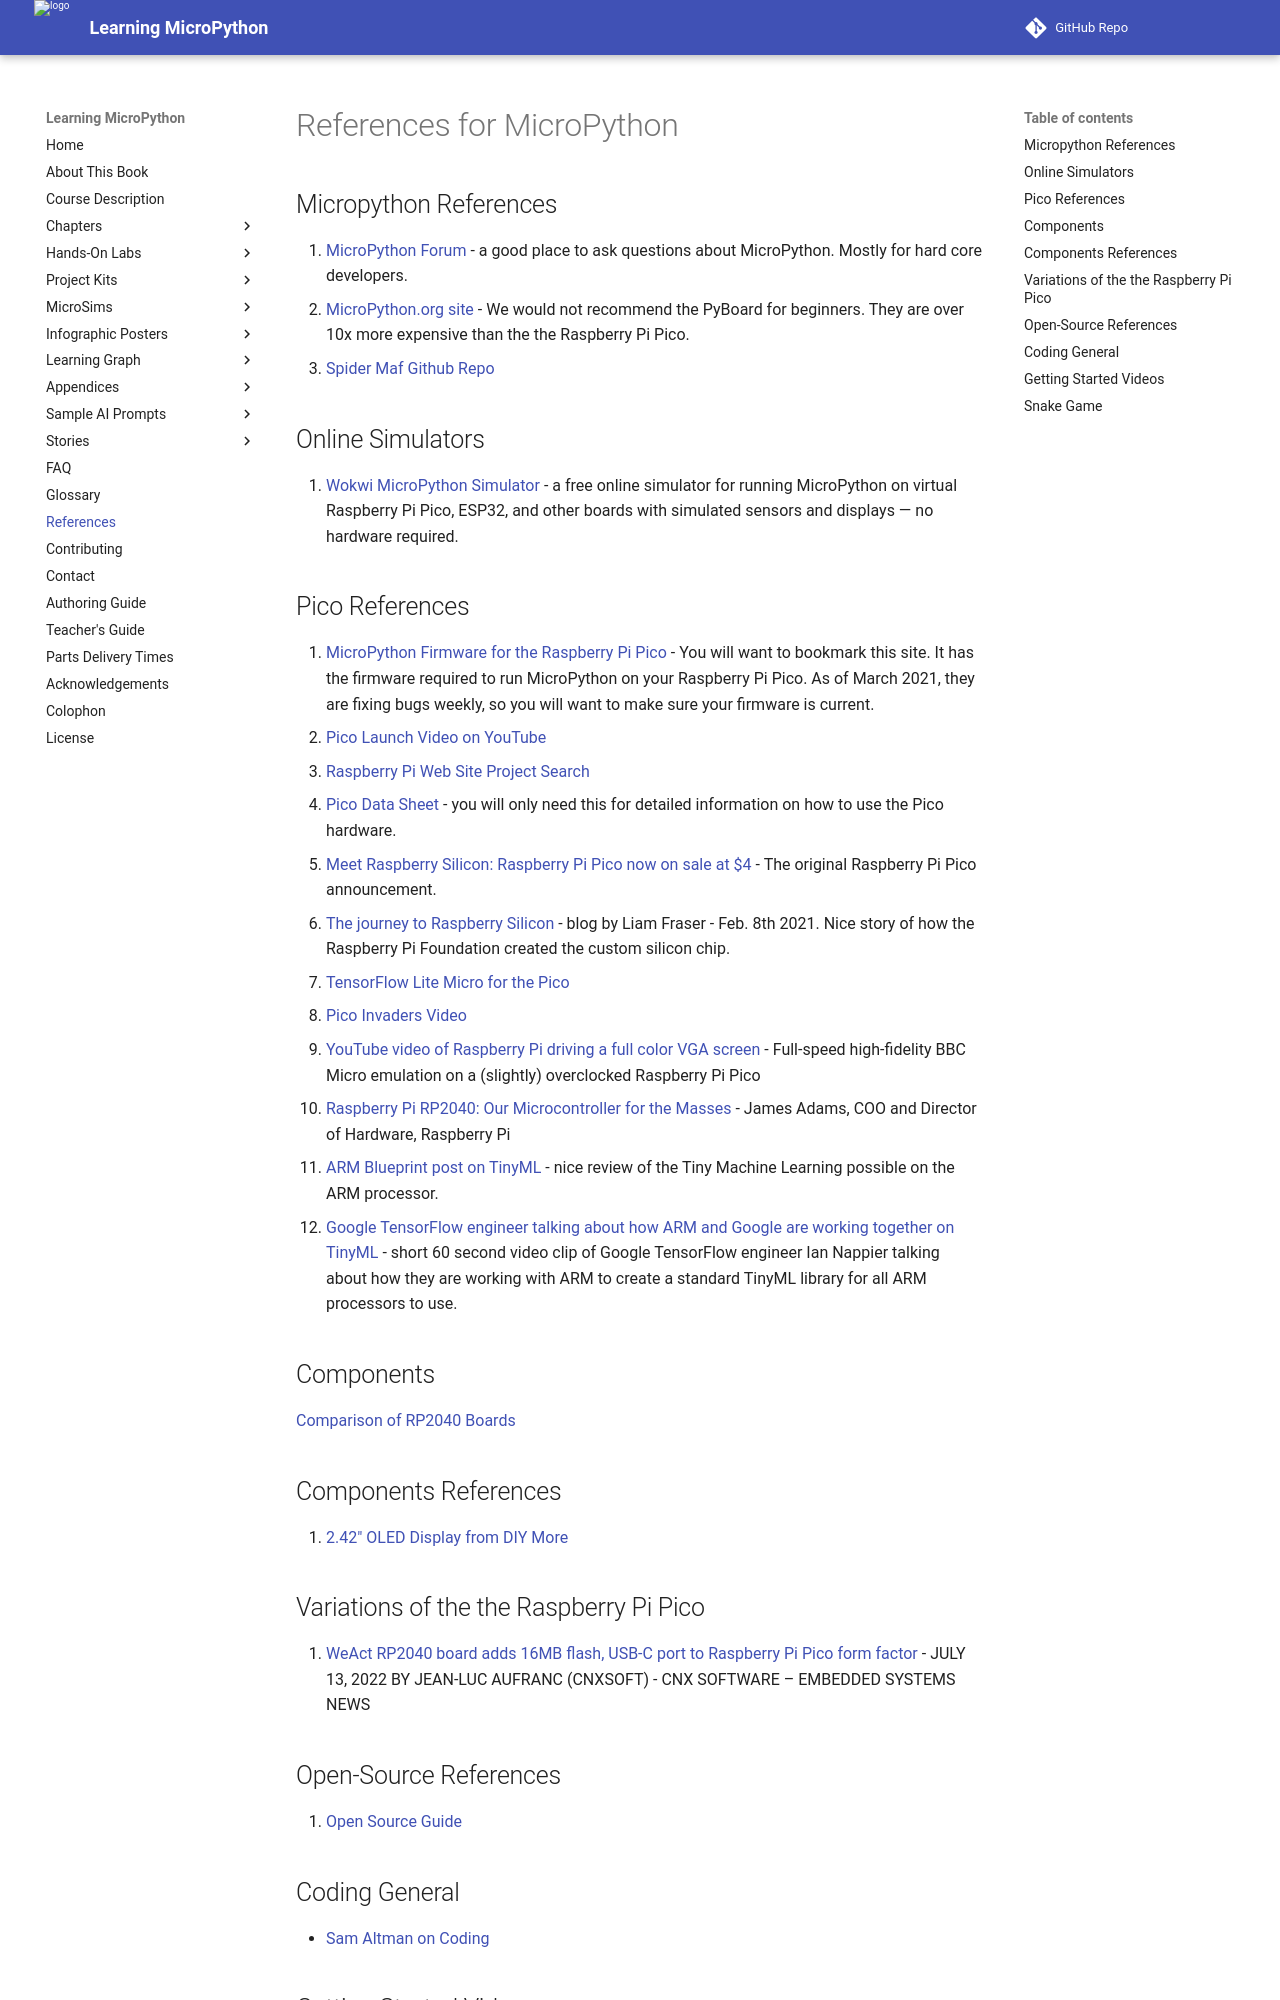

repository: dmccreary/learning-micropython · page: misc/references/index.html · generator: mkdocs

# References for MicroPython

## Micropython References
1. [MicroPython Forum](https://forum.micropython.org/) - a good place to ask questions about MicroPython.  Mostly for hard core developers.
2. [MicroPython.org site](http://micropython.org/) - We would not recommend the PyBoard for beginners.  They are over 10x more expensive than the the Raspberry Pi Pico.
3. [Spider Maf Github Repo](https://github.com/SpiderMaf/PiPicoDsply)
   
## Online Simulators
1. [Wokwi MicroPython Simulator](https://wokwi.com/micropython) - a free online simulator for running MicroPython on virtual Raspberry Pi Pico, ESP32, and other boards with simulated sensors and displays — no hardware required.

## Pico References
1. [MicroPython Firmware for the Raspberry Pi Pico](https://micropython.org/download/rp2-pico/) - You will want to bookmark this site.  It has the firmware required to run MicroPython on your Raspberry Pi Pico.  As of March 2021, they are fixing bugs weekly, so you will want to make sure your firmware is current.
2. [Pico Launch Video on YouTube](https://www.youtube.com/watch?v=o-tRJPCv0GA)
5. [Raspberry Pi Web Site Project Search](https://projects.raspberrypi.org/en/projects?software%5B%5D=micropython&hardware%5B%5D=pico)
6. [Pico Data Sheet](https://datasheets.raspberrypi.org/pico/raspberry-pi-pico-python-sdk.pdf) - you will only need this for detailed information on how to use the Pico hardware.
7. [Meet Raspberry Silicon: Raspberry Pi Pico now on sale at $4](https://www.raspberrypi.org/blog/raspberry-pi-silicon-pico-now-on-sale/) - The original Raspberry Pi Pico announcement.
8. [The journey to Raspberry Silicon](https://www.raspberrypi.org/blog/the-journey-to-raspberry-silicon/) - blog by Liam Fraser - Feb. 8th 2021.  Nice story of how the Raspberry Pi Foundation created the custom silicon chip.
9. [TensorFlow Lite Micro for the Pico](https://github.com/raspberrypi/pico-tflmicro)
10. [Pico Invaders Video](https://www.youtube.com/watch?v=O5S1LC5TFiM)
12. [YouTube video of Raspberry Pi driving a full color VGA screen](https://www.youtube.com/watch?v=WaPJmCgseQw) - Full-speed high-fidelity BBC Micro emulation on a (slightly) overclocked Raspberry Pi Pico 
13. [Raspberry Pi RP2040: Our Microcontroller for the Masses](https://www.arm.com/blogs/blueprint/raspberry-pi-rp2040) - James Adams, COO and Director of Hardware, Raspberry Pi
14. [ARM Blueprint post on TinyML](https://www.arm.com/blogs/blueprint/tinyml) - nice review of the Tiny Machine Learning possible on the ARM processor.
15. [Google TensorFlow engineer talking about how ARM and Google are working together on TinyML](https://www.youtube.com/watch?v=9ZIDzkhUrkY) - short 60 second video clip of Google TensorFlow engineer Ian Nappier talking about how they are working with ARM to create a standard TinyML library for all ARM processors to use.

## Components
[Comparison of RP2040 Boards](https://docs.google.com/spreadsheets/d/e/2PACX-1vRifv83IJa38YcgPIUidSLvbNGoAa7UTeb_fuOU8i0eaYYwDU5C_8fM72aoD0LhjcMCRVXSGvhDiFHC/pubhtml?gid=0&single=true)

## Components References
11. [2.42" OLED Display from DIY More](https://www.diymore.cc/collections/hot-products/products/2-42-inch-12864-oled-display-module-iic-i2c-spi-serial-for-arduino-c51-stm32-green-white-blue-yellow)
